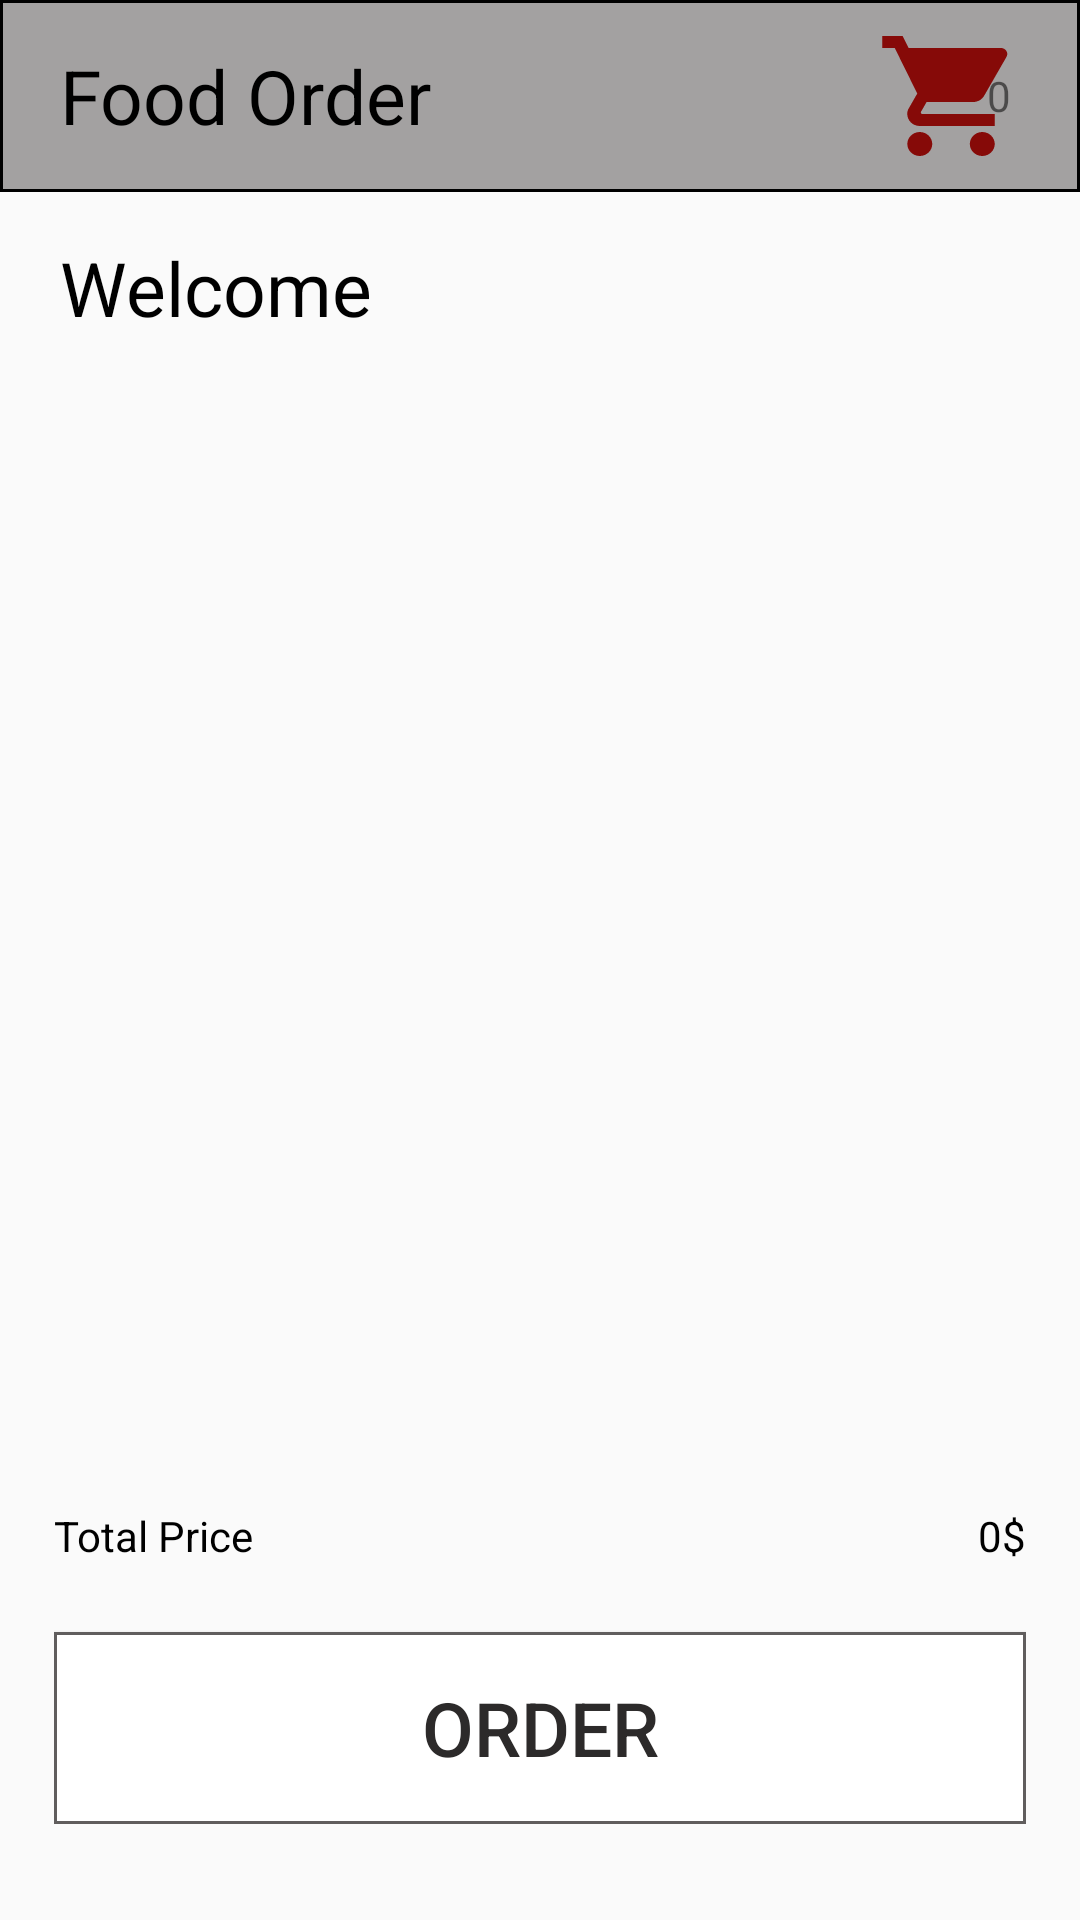

This screen was rendered from an Android layout file. Write that file and the resources it references.
<!-- AndroidManifest.xml: application theme Theme.NguyenMinhHieu_Android43_Day56 -->
<!-- res/layout/food_oder_layout.xml -->
<?xml version="1.0" encoding="utf-8"?>
<androidx.constraintlayout.widget.ConstraintLayout xmlns:android="http://schemas.android.com/apk/res/android"
    android:layout_width="match_parent"
    android:layout_height="match_parent"
    xmlns:app="http://schemas.android.com/apk/res-auto">

    <androidx.constraintlayout.widget.Guideline
        android:id="@+id/guide95d"
        android:layout_width="match_parent"
        android:layout_height="match_parent"
        android:orientation="vertical"
        app:layout_constraintGuide_percent="0.95" />

    <androidx.constraintlayout.widget.Guideline
        android:id="@+id/guide5d"
        android:layout_width="match_parent"
        android:layout_height="match_parent"
        android:orientation="vertical"
        app:layout_constraintGuide_percent="0.05" />

    <androidx.constraintlayout.widget.Guideline
        android:id="@+id/guide75n"
        android:layout_width="match_parent"
        android:layout_height="match_parent"
        android:orientation="horizontal"
        app:layout_constraintGuide_percent="0.75" />

    <androidx.constraintlayout.widget.Guideline
        android:id="@+id/guide95n"
        android:layout_width="match_parent"
        android:layout_height="match_parent"
        android:orientation="horizontal"
        app:layout_constraintGuide_percent="0.95" />

    <androidx.constraintlayout.widget.Guideline
        android:id="@+id/guide10n"
        android:layout_width="match_parent"
        android:layout_height="match_parent"
        android:orientation="horizontal"
        app:layout_constraintGuide_percent="0.10" />

    <androidx.constraintlayout.widget.Guideline
        android:id="@+id/guide20n"
        android:layout_width="match_parent"
        android:layout_height="match_parent"
        android:orientation="horizontal"
        app:layout_constraintGuide_percent="0.2" />

    <LinearLayout
        app:layout_constraintTop_toTopOf="parent"
        app:layout_constraintBottom_toBottomOf="@id/guide20n"
        app:layout_constraintStart_toStartOf="parent"
        app:layout_constraintEnd_toEndOf="parent"
        android:layout_width="0dp"
        android:layout_height="0dp"
        android:gravity="center"
        android:orientation="vertical">

        <LinearLayout
            android:background="@drawable/custom_title_oder"
            android:paddingLeft="20dp"
            android:paddingRight="10dp"
            android:layout_weight="1"
            android:layout_width="match_parent"
            android:layout_height="match_parent"
            android:orientation="horizontal">

            <TextView

                android:textSize="25dp"
                android:gravity="center|left"
                android:textColor="@color/black"
                android:text="@string/foododer"
                android:layout_weight="1"
                android:layout_width="match_parent"
                android:layout_height="match_parent"/>
            <LinearLayout
                android:layout_weight="4"
                android:layout_width="match_parent"
                android:layout_height="match_parent">
                <Button
                    android:id="@+id/shopping_cart"
                    android:layout_margin="8dp"
                    android:background="@drawable/ic_baseline_shopping_cart_24"
                    android:layout_width="match_parent"
                    android:layout_height="match_parent"/>
            </LinearLayout>
        </LinearLayout>

        <LinearLayout
            android:paddingLeft="20dp"
            android:layout_weight="1"
            android:layout_width="match_parent"
            android:layout_height="match_parent">

            <TextView

                android:gravity="center|left"
                android:textSize="25dp"
                android:textColor="@color/black"
                android:text="@string/welcome"
                android:layout_width="match_parent"
                android:layout_height="match_parent"/>

        </LinearLayout>

    </LinearLayout>

    <LinearLayout
        app:layout_constraintTop_toTopOf="parent"
        app:layout_constraintBottom_toBottomOf="@id/guide10n"
        app:layout_constraintStart_toStartOf="parent"
        app:layout_constraintEnd_toEndOf="parent"
        android:layout_width="0dp"
        android:layout_height="0dp"
        android:gravity="center|right"
        android:orientation="vertical">

        <TextView
            android:id="@+id/count_order"
            android:gravity="center"
            android:text="0"
            android:layout_marginRight="12dp"
            android:background="@drawable/custom_count_oder"
            android:layout_width="30dp"
            android:layout_height="30dp"/>

    </LinearLayout>


    <LinearLayout
        android:background="@drawable/custom_edittext"
        app:layout_constraintTop_toTopOf="@id/guide20n"
        app:layout_constraintBottom_toBottomOf="@id/guide75n"
        app:layout_constraintStart_toStartOf="@id/guide5d"
        app:layout_constraintEnd_toEndOf="@id/guide95d"
        android:layout_width="0dp"
        android:layout_height="0dp"
        android:gravity="center"
        android:orientation="horizontal">
        <ListView
            android:id="@+id/lvcontact"
            android:layout_width="match_parent"
            android:layout_height="match_parent"/>

    </LinearLayout>

    <LinearLayout
        app:layout_constraintTop_toTopOf="@id/guide75n"
        app:layout_constraintBottom_toBottomOf="@id/guide95n"
        app:layout_constraintStart_toStartOf="@id/guide5d"
        app:layout_constraintEnd_toEndOf="@id/guide95d"
        android:layout_width="0dp"
        android:layout_height="0dp"
        android:gravity="center"
        android:orientation="vertical">

        <LinearLayout

            android:layout_weight="1"
            android:layout_width="match_parent"
            android:layout_height="match_parent"
            android:orientation="horizontal">
            <TextView
                android:gravity="center|left"
                android:textColor="@color/black"
                android:text="@string/totalPrice"
                android:layout_weight="1"
                android:layout_width="match_parent"
                android:layout_height="match_parent"/>

            <TextView
                android:id="@+id/monney"
                android:gravity="center|right"
                android:textColor="@color/black"
                android:text="@string/monney"
                android:layout_weight="1"
                android:layout_width="match_parent"
                android:layout_height="match_parent"/>
        </LinearLayout>

        <Button
            android:id="@+id/btnOder"
            android:textSize="25dp"
            android:textColor="#2C2A2A"
            android:text="@string/order"
            android:background="@drawable/custom_btnoder"
            android:layout_weight="1"
            android:layout_width="match_parent"
            android:layout_height="match_parent"/>


    </LinearLayout>


</androidx.constraintlayout.widget.ConstraintLayout>
<!-- resources referenced by this layout -->
<resources>
  <!-- drawable custom_btnoder (drawable) -->
  <?xml version="1.0" encoding="utf-8"?>
  <shape xmlns:android="http://schemas.android.com/apk/res/android">
      <solid android:color="@color/white"/>
  
      <stroke android:color="#605D5D"
          android:width="1dp"/>
  </shape>
  <!-- drawable custom_title_oder (drawable) -->
  <?xml version="1.0" encoding="utf-8"?>
  <shape xmlns:android="http://schemas.android.com/apk/res/android">
      <solid android:color="#A3A1A1"/>
      <stroke android:color="@color/black"
          android:width="1dp"/>
  </shape>
  <!-- drawable ic_baseline_shopping_cart_24 (drawable) -->
  <vector android:height="24dp" android:tint="#860A08"
      android:viewportHeight="24" android:viewportWidth="24"
      android:width="24dp" xmlns:android="http://schemas.android.com/apk/res/android">
      <path android:fillColor="@android:color/white" android:pathData="M7,18c-1.1,0 -1.99,0.9 -1.99,2S5.9,22 7,22s2,-0.9 2,-2 -0.9,-2 -2,-2zM1,2v2h2l3.6,7.59 -1.35,2.45c-0.16,0.28 -0.25,0.61 -0.25,0.96 0,1.1 0.9,2 2,2h12v-2L7.42,15c-0.14,0 -0.25,-0.11 -0.25,-0.25l0.03,-0.12 0.9,-1.63h7.45c0.75,0 1.41,-0.41 1.75,-1.03l3.58,-6.49c0.08,-0.14 0.12,-0.31 0.12,-0.48 0,-0.55 -0.45,-1 -1,-1L5.21,4l-0.94,-2L1,2zM17,18c-1.1,0 -1.99,0.9 -1.99,2s0.89,2 1.99,2 2,-0.9 2,-2 -0.9,-2 -2,-2z"/>
  </vector>
  <string name="foododer">Food Order</string>
  <string name="monney">0$</string>
  
      ---------Your Order------
  <string name="order">Order</string>
  <string name="totalPrice">Total Price</string>
  <string name="welcome">Welcome</string>
  <style name="Theme.NguyenMinhHieu_Android43_Day56" parent="Theme.AppCompat.Light.DarkActionBar">
          
          <item name="colorPrimary">@color/purple_500</item>
          <item name="colorPrimaryVariant">@color/purple_700</item>
          <item name="colorOnPrimary">@color/white</item>
          
          <item name="colorSecondary">@color/teal_200</item>
          <item name="colorSecondaryVariant">@color/teal_700</item>
          <item name="colorOnSecondary">@color/black</item>
          
          <item name="android:statusBarColor" tools:targetApi="l">?attr/colorPrimaryVariant</item>
          
      </style>
  <!-- not gathered from this repository: default colours our renderer supplied (Android Studio template values) -->
  <color name="purple_500">#FF6200EE</color>
  <color name="purple_700">#FF3700B3</color>
  <color name="teal_200">#FF03DAC5</color>
  <color name="teal_700">#FF018786</color>
  <color name="black">#FF000000</color>
  <color name="white">#FFFFFFFF</color>
</resources>
